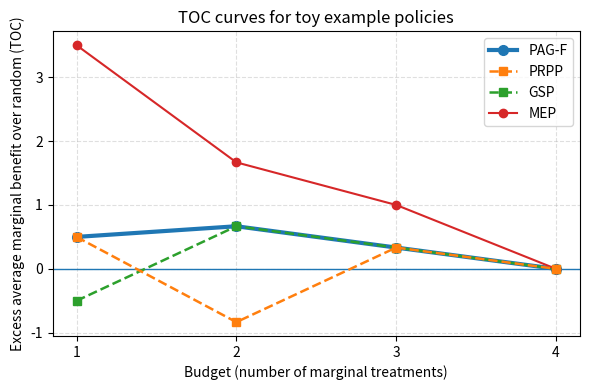

Reproduce this figure in Python.
"""
-----------------------------------------------

-----------------------------------------------
"""

import matplotlib.pyplot as plt
from itertools import combinations

# --- Toy data: marginal benefits δ_i^(ℓ) ---
# Items are (id, level) with benefit
items = {
    ("x1", 1): 1.0,
    ("x1", 2): 5.0,
    ("x2", 1): 2.0,
    ("x2", 2): 3.0,
}

def is_precedence_feasible(selection):
    """Precedence: cannot include (i,2) unless (i,1) is included."""
    s = set(selection)
    for (i, l) in s:
        if l == 2 and (i, 1) not in s:
            return False
    return True

def avg_benefit(selection):
    """Average marginal benefit over selected (i,ℓ) pairs (your ATE definition)."""
    return sum(items[p] for p in selection) / len(selection)

def exact_random_baseline(budget):
    """
    RAND_budget: uniform over all precedence-feasible allocations
    that use exactly 'budget' marginal treatments (since cost=1 each).
    """
    all_pairs = list(items.keys())
    feasible_sets = [
        comb for comb in combinations(all_pairs, budget)
        if is_precedence_feasible(comb)
    ]
    if not feasible_sets:
        raise ValueError(f"No feasible allocations of size {budget}")

    return sum(avg_benefit(s) for s in feasible_sets) / len(feasible_sets)

# Budgets (x-axis): number of marginal treatments, since c_ℓ = 1
budgets = [1, 2, 3, 4]

# Your original (raw) ATE curves
oracle_ate = [2.0, 3.0, 8.0 / 3.0, 11.0 / 4.0]
policy_prefix_ate = [2.0, 3.0 / 2.0, 8.0 / 3.0, 11.0 / 4.0]
policy_global_ate = [1.0, 3.0, 8.0 / 3.0, 11.0 / 4.0]
policy_levelwise_ate = [5.0, 4.0, 10.0 / 3.0, 11.0 / 4.0]

# Compute exact random baseline RAND_β for each budget
rand = [exact_random_baseline(b) for b in budgets]

# Convert ATE curves into TOC curves: TOC = ATE - RAND
oracle_toc = [a - r for a, r in zip(oracle_ate, rand)]
policy_prefix_toc = [a - r for a, r in zip(policy_prefix_ate, rand)]
policy_global_toc = [a - r for a, r in zip(policy_global_ate, rand)]
policy_levelwise_toc = [a - r for a, r in zip(policy_levelwise_ate, rand)]

def main():
    plt.figure(figsize=(6, 4))

    plt.axhline(0, linewidth=1)  # zero line: "equal to random"

    plt.plot(
    budgets,
    oracle_toc,
    linewidth=3,
    marker="o",
    markersize=7,
    label="PAG-F",
    zorder=1,
    )

    plt.plot(
        budgets,
        policy_prefix_toc,
        linewidth=1.8,
        linestyle="--",
        marker="s",
        markersize=6,
        label="PRPP",
        zorder=3,  # drawn on top
    )

    plt.plot(
        budgets,
        policy_global_toc,
        linewidth=1.8,
        linestyle="--",
        marker="s",
        markersize=6,
        label="GSP",
        zorder=2,  # drawn on top
    )
    plt.plot(budgets, policy_levelwise_toc, marker="o", label="MEP")

    plt.xlabel("Budget (number of marginal treatments)")
    plt.ylabel("Excess average marginal benefit over random (TOC)")
    plt.title("TOC curves for toy example policies")
    plt.xticks(budgets)
    plt.grid(True, linestyle="--", alpha=0.4)
    plt.legend()
    plt.tight_layout()
    plt.show()

    print("RAND baseline by budget:")
    for b, r in zip(budgets, rand):
        print(f"  β={b}: RAND={r:.6f}")

if __name__ == "__main__":
    main()
